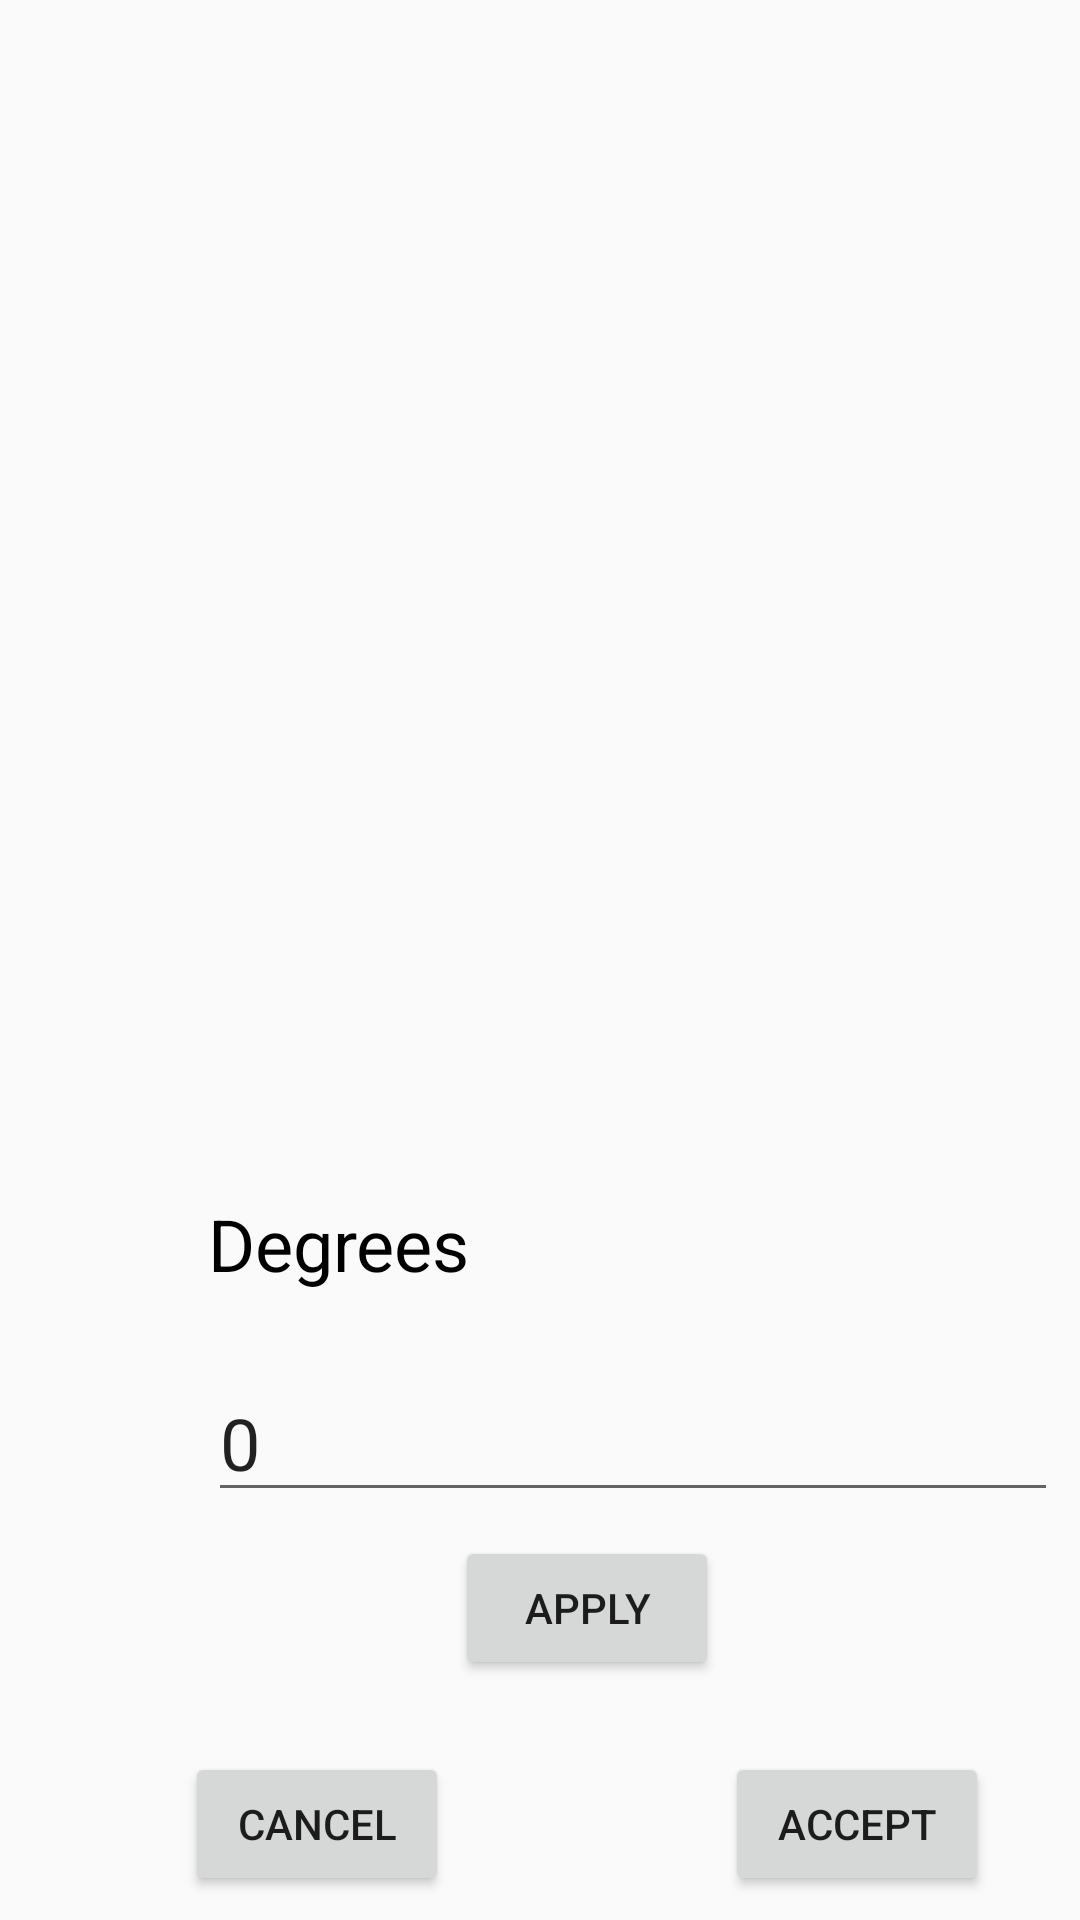

Layout XML and referenced resources for this Android screen:
<!-- AndroidManifest.xml: application theme AppTheme -->
<!-- res/layout/activity_rotate.xml -->
<?xml version="1.0" encoding="utf-8"?>
<android.support.constraint.ConstraintLayout
        xmlns:android="http://schemas.android.com/apk/res/android"
        xmlns:tools="http://schemas.android.com/tools"
        xmlns:app="http://schemas.android.com/apk/res-auto"
        android:layout_width="match_parent"
        android:layout_height="match_parent"
        tools:context=".activity_rotate">

    <ImageView
            android:layout_width="0dp"
            android:layout_height="0dp" tools:src="@mipmap/ic_launcher"
            android:id="@+id/imageForRotate" android:layout_marginTop="8dp"
            app:layout_constraintTop_toTopOf="parent"
            app:layout_constraintEnd_toEndOf="parent"
            android:layout_marginEnd="16dp" app:layout_constraintStart_toStartOf="parent"
            android:layout_marginStart="16dp"
            app:layout_constraintHorizontal_bias="0.528"
            android:layout_marginBottom="8dp" app:layout_constraintBottom_toTopOf="@+id/angleBox"/>
    <android.support.constraint.Guideline
            android:orientation="horizontal"
            android:layout_width="wrap_content"
            android:layout_height="wrap_content" app:layout_constraintGuide_begin="524dp" android:id="@+id/guideline6"/>
    <android.support.constraint.Guideline
            android:orientation="vertical"
            android:layout_width="wrap_content"
            android:layout_height="wrap_content" app:layout_constraintGuide_begin="211dp" android:id="@+id/guideline7"/>
    <Button
            android:text="@string/cancel"
            android:layout_width="wrap_content"
            android:layout_height="wrap_content"
            android:id="@+id/buttonCancel"
            app:layout_constraintStart_toStartOf="parent" android:layout_marginStart="8dp"
            android:layout_marginBottom="8dp" app:layout_constraintBottom_toBottomOf="parent"
            app:layout_constraintEnd_toStartOf="@+id/guideline7" android:layout_marginEnd="8dp"/>
    <EditText
            android:layout_width="wrap_content"
            android:layout_height="wrap_content"
            android:inputType="numberSigned|number|numberDecimal"
            android:ems="10"
            android:id="@+id/degreesBox"
            app:layout_constraintEnd_toStartOf="@+id/guideline7" android:layout_marginEnd="8dp"
            app:layout_constraintStart_toStartOf="@+id/guideline7"
            android:layout_marginStart="8dp"
            android:autofillHints="" android:text="@string/number0" android:textSize="24sp"
            android:layout_marginBottom="8dp" app:layout_constraintBottom_toTopOf="@+id/buttonStart"/>
    <TextView
            android:text="@string/degrees"
            android:layout_width="wrap_content"
            android:layout_height="wrap_content"
            android:id="@+id/angleBox" android:layout_marginBottom="24dp"
            app:layout_constraintBottom_toTopOf="@+id/degreesBox" app:layout_constraintStart_toStartOf="@+id/degreesBox"
            android:textSize="24sp" android:textColor="@color/colorIcones"/>
    <Button
            android:text="@string/accept"
            android:layout_width="wrap_content"
            android:layout_height="wrap_content"
            android:id="@+id/buttonAccept" app:layout_constraintStart_toStartOf="@+id/guideline7"
            android:layout_marginStart="8dp" app:layout_constraintEnd_toEndOf="parent" android:layout_marginEnd="8dp"
            android:layout_marginBottom="8dp" app:layout_constraintBottom_toBottomOf="parent"/>
    <Button
            android:text="@string/apply"
            android:layout_width="wrap_content"
            android:layout_height="wrap_content"
            android:id="@+id/buttonStart" app:layout_constraintEnd_toStartOf="@+id/buttonAccept"
            android:layout_marginEnd="8dp" app:layout_constraintStart_toEndOf="@+id/buttonCancel"
            android:layout_marginStart="8dp" android:layout_marginBottom="24dp"
            app:layout_constraintBottom_toTopOf="@+id/buttonAccept"/>
</android.support.constraint.ConstraintLayout>
<!-- resources referenced by this layout -->
<resources>
  <color name="colorIcones">#000000</color>
  <string name="accept">Accept</string>
  <string name="apply">Apply</string>
  <string name="cancel">Cancel</string>
  <string name="degrees">Degrees</string>
  <string name="number0">0</string>
  <style name="AppTheme" parent="Theme.AppCompat.Light.NoActionBar">
          
          <item name="colorPrimary">@color/colorPrimary</item>
          <item name="colorPrimaryDark">@color/colorPrimaryDark</item>
          <item name="colorAccent">@color/colorAccent</item>
      </style>
  <color name="colorPrimary">#008577</color>
  <color name="colorPrimaryDark">#00574B</color>
  <color name="colorAccent">#353333</color>
</resources>
